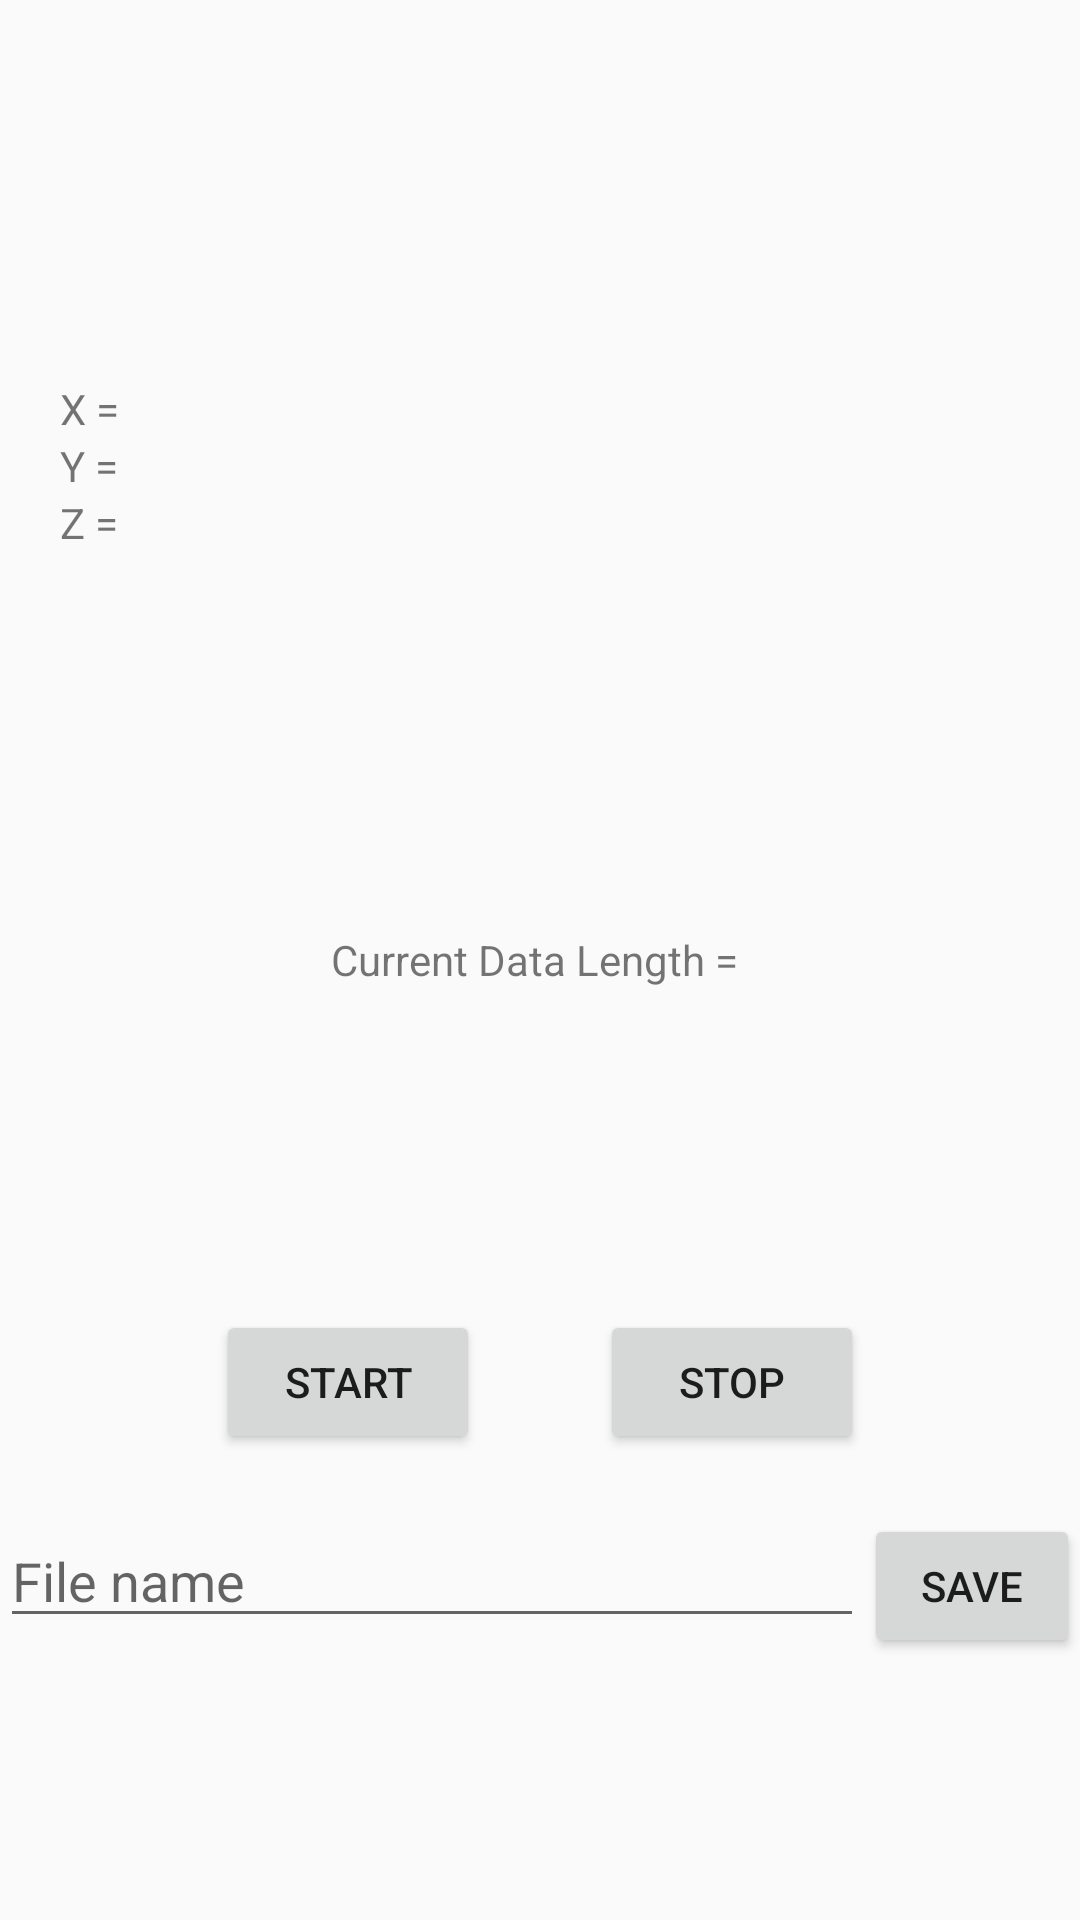

Reconstruct the res/layout file that produces this screen, plus the resources it refers to.
<!-- AndroidManifest.xml: application theme AppTheme -->
<!-- res/layout/activity_main.xml -->
<?xml version="1.0" encoding="utf-8"?>
<LinearLayout xmlns:android="http://schemas.android.com/apk/res/android"
    xmlns:app="http://schemas.android.com/apk/res-auto"
    xmlns:tools="http://schemas.android.com/tools"
    android:layout_width="match_parent"
    android:layout_height="match_parent"
    tools:context="com.suryajeet945.accelerometerdatasaver.MainActivity"
    android:orientation="vertical">

    <LinearLayout
        android:layout_width="match_parent"
        android:layout_height="0dp"
        android:orientation="vertical"
        android:padding="20dp"
        android:layout_weight="1"
        android:gravity="center">
        <LinearLayout
            android:layout_width="match_parent"
            android:layout_height="wrap_content"
            android:orientation="horizontal">
            <TextView
                android:layout_width="wrap_content"
                android:layout_height="match_parent"
                android:text="X = "/>
            <TextView
                android:layout_width="wrap_content"
                android:layout_height="match_parent"
                android:id="@+id/x_value"/>
        </LinearLayout>
        <LinearLayout
            android:layout_width="match_parent"
            android:layout_height="wrap_content"
            android:orientation="horizontal">
            <TextView
                android:layout_width="wrap_content"
                android:layout_height="match_parent"
                android:text="Y = "/>
            <TextView
                android:layout_width="wrap_content"
                android:layout_height="match_parent"
                android:id="@+id/y_value"/>
        </LinearLayout>
        <LinearLayout
            android:layout_width="match_parent"
            android:layout_height="wrap_content"
            android:orientation="horizontal">
            <TextView
                android:layout_width="wrap_content"
                android:layout_height="match_parent"
                android:text="Z = "/>
            <TextView
                android:layout_width="wrap_content"
                android:layout_height="match_parent"
                android:id="@+id/z_value"/>
        </LinearLayout>
    </LinearLayout>
    <LinearLayout
        android:layout_width="match_parent"
        android:layout_height="wrap_content"
        android:gravity="center"
        android:id="@+id/countLayout"
        android:orientation="horizontal">
        <TextView
            android:layout_width="wrap_content"
            android:layout_height="match_parent"
            android:text="Current Data Length = "/>
        <TextView
            android:layout_width="wrap_content"
            android:layout_height="match_parent"
            android:id="@+id/countTextView"/>
    </LinearLayout>
    <LinearLayout
        android:layout_width="match_parent"
        android:layout_height="0dp"
        android:orientation="vertical"
        android:layout_weight="1"
        android:gravity="center">
        <LinearLayout
            android:layout_width="wrap_content"
            android:layout_height="wrap_content"
            android:orientation="horizontal">
            <Button
                android:layout_width="wrap_content"
                android:layout_height="wrap_content"
                android:text="Start"
                android:layout_margin="20dp"
                android:id="@+id/stratButton"/>
            <Button
                android:layout_width="wrap_content"
                android:layout_height="wrap_content"
                android:text="Stop"
                android:layout_margin="20dp"
                android:id="@+id/stopButton"/>

        </LinearLayout>
        <LinearLayout
            android:layout_width="match_parent"
            android:layout_height="wrap_content"
            android:orientation="horizontal">
            <EditText
                android:layout_width="0dp"
                android:layout_weight="4"
                android:layout_height="wrap_content"
                android:hint="File name"
                android:id="@+id/fileName"/>
            <Button
                android:layout_width="0dp"
                android:layout_weight="1"
                android:layout_height="wrap_content"
                android:text="Save"
                android:id="@+id/saveButton"/>


        </LinearLayout>
    </LinearLayout>

</LinearLayout>
<!-- resources referenced by this layout -->
<resources>
  <style name="AppTheme" parent="Theme.AppCompat.Light.NoActionBar">
          
          <item name="colorPrimary">@color/colorPrimary</item>
          <item name="colorPrimaryDark">@color/colorPrimaryDark</item>
          <item name="colorAccent">@color/colorAccent</item>
      </style>
  <color name="colorPrimary">#9e9e9e</color>
  <color name="colorPrimaryDark">#616161</color>
  <color name="colorAccent">#e0e0e0</color>
</resources>
